Run: headless pygame with SDL's dummy video driver; simulated clock (each Clock.tick advances the game by its frame time, no real sleeping); random seed 0; keys injected as events and as key.get_pressed() state; no mouse input.
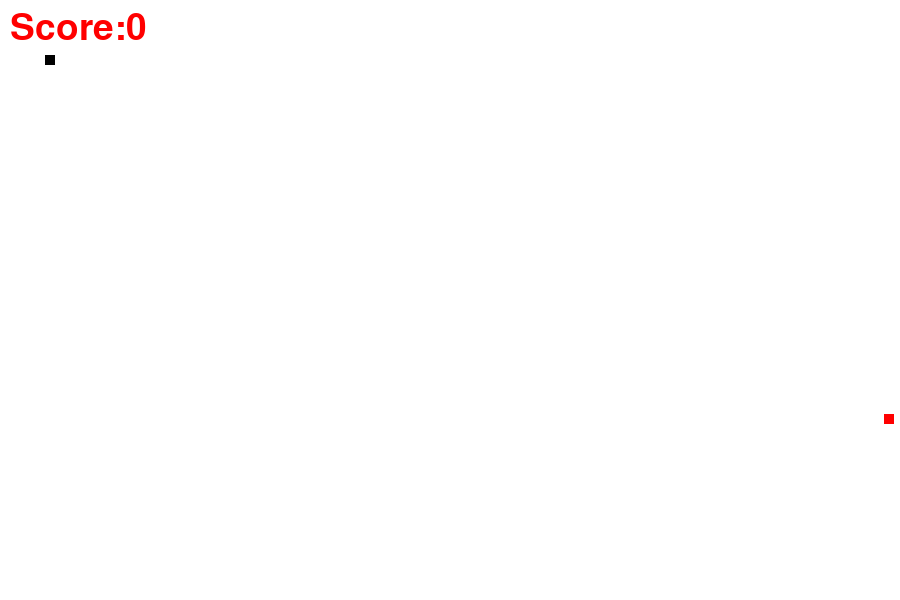
Frame 1 of 4 · flips 1–60 · no input
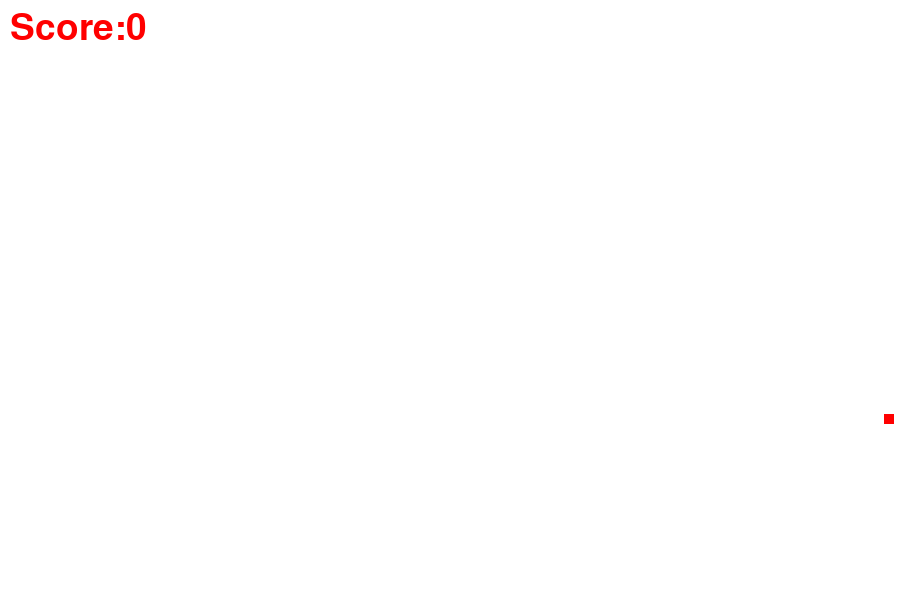
Frame 2 of 4 · flips 61–180 · tapped SPACE, RETURN · held RIGHT (→), D
Frame 3 of 4 · flips 181–300 · held DOWN (↓), S · screen unchanged from frame 2, image omitted
Frame 4 of 4 · flips 301–420 · held LEFT (←), A, UP (↑), W · screen unchanged from frame 3, image omitted

The pygame program that drew these frames:

import pygame
import random
pygame.init()

# Colors
white = (255, 255, 255)
red = (255, 0, 0)
black = (0, 0, 0)

# Creating window
screen_width = 900
screen_height = 600
gameWindow = pygame.display.set_mode((screen_width, screen_height))

# Game Title
pygame.display.set_caption("Snakes")
pygame.display.update()

# Game specific variables
exit_game = False
game_over = False
snake_x = 45
snake_y = 55
velocity_x = 0
velocity_y = 0
snake_size = 10
fps = 30
score=0

# creating food poistion
food_x=random.randint(20,screen_width-5)
food_y=random.randint(20,screen_height-5)


# creating the font
font=pygame.font.SysFont(None,55)


# creating the function to update the score
def text_screen(text,color,x,y):
    screen_text=font.render(text,True,color)
    gameWindow.blit(screen_text,[x,y])


clock = pygame.time.Clock()
# Game Loop
while not exit_game:
    for event in pygame.event.get():
        if event.type == pygame.QUIT:
            exit_game = True

        if event.type == pygame.KEYDOWN:
            if event.key == pygame.K_RIGHT:
                velocity_x = 10
                velocity_y = 0

            if event.key == pygame.K_LEFT:
                velocity_x = - 10
                velocity_y = 0

            if event.key == pygame.K_UP:
                velocity_y = - 10
                velocity_x = 0

            if event.key == pygame.K_DOWN:
                velocity_y = 10
                velocity_x = 0

    snake_x = snake_x + velocity_x
    snake_y = snake_y + velocity_y

    if abs(snake_x-food_x)<10 and abs(snake_y-food_y)<10:
        score=score+1

        # again reploting the position
        food_x = random.randint(20, screen_width - 5)
        food_y = random.randint(20, screen_height - 5)


    gameWindow.fill(white)
    # calling the score function
    text_screen("Score:"+str(score*10),red,10,10)
    pygame.draw.rect(gameWindow,red,[food_x,food_y,snake_size,snake_size])
    pygame.draw.rect(gameWindow, black, [snake_x, snake_y, snake_size, snake_size])
    pygame.display.update()
    clock.tick(fps)


pygame.quit()
quit()
